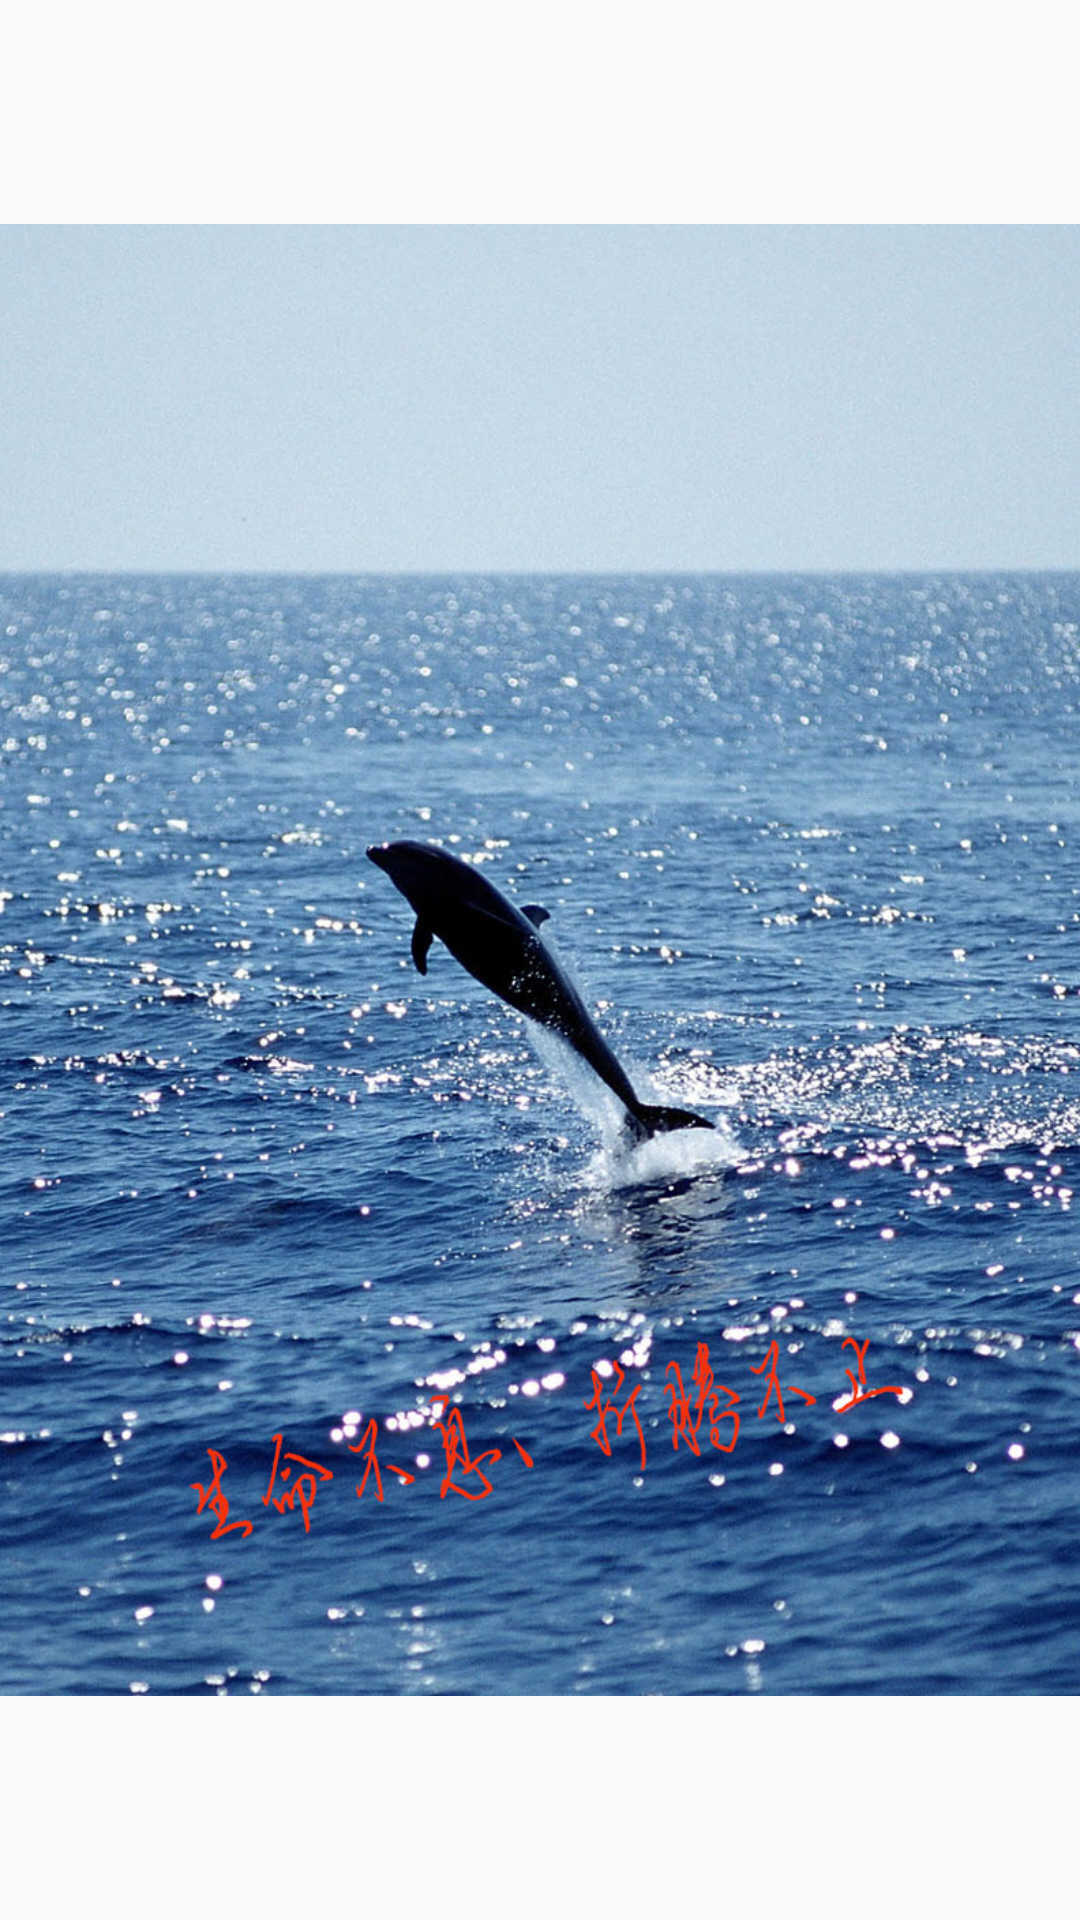

The Android layout XML behind this screen, and the referenced resources:
<!-- AndroidManifest.xml: application theme AppTheme -->
<!-- res/layout/activity_wellcome.xml -->
<?xml version="1.0" encoding="utf-8"?>
<RelativeLayout xmlns:android="http://schemas.android.com/apk/res/android"
    xmlns:app="http://schemas.android.com/apk/res-auto"
    xmlns:tools="http://schemas.android.com/tools"
    android:layout_width="match_parent"
    android:layout_height="match_parent"
    tools:context="chen.questiong.Wellcome">

    <ImageView
        android:id="@+id/Wellcome"
        android:layout_width="match_parent"
        android:layout_height="match_parent"
        android:src="@mipmap/wellcome" />
</RelativeLayout>
<!-- resources referenced by this layout -->
<resources>
  <!-- mipmap wellcome: jpg bitmap (mipmap-xxhdpi, 273067 bytes) -->
  <style name="AppTheme" parent="Theme.AppCompat.Light.NoActionBar">
          
          <item name="colorPrimaryDark">@color/Indigo_colorPrimaryDark</item>
          
          <item name="colorPrimary">@color/Indigo_colorPrimary</item>
          
          <item name="drawerArrowStyle">@style/AppTheme.DrawerArrowToggle</item>
  
      </style>
  <style name="Theme.AppCompat.Light.NoActionBar" parent="Theme.AppCompat.DayNight">
          <item name="windowActionBar">false</item>
          <item name="windowNoTitle">true</item>
      </style>
  <color name="Indigo_colorPrimaryDark">#ce4003</color>
  <color name="Indigo_colorPrimary">#ce4003</color>
  <style name="AppTheme.DrawerArrowToggle" parent="Base.Widget.AppCompat.DrawerArrowToggle">
          <item name="color">#f2f604</item>
      </style>
</resources>
